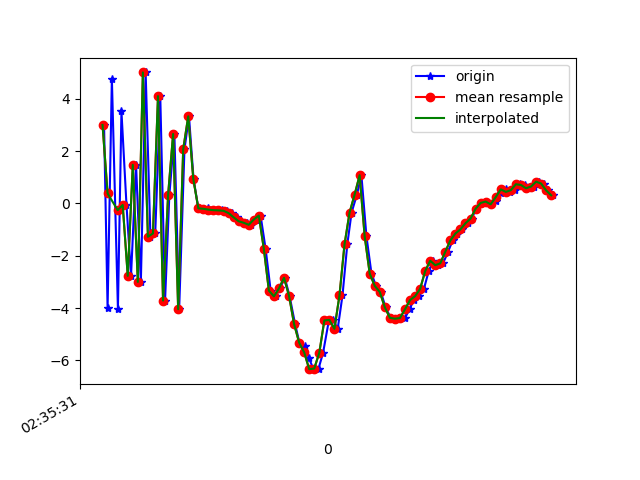

Source data for this figure (header and first rows):
1617849332066, 544975636901134, 3.0000722, 1.789644, 7.1196623
1617849332080, 544975656131904, -3.998, 0.1677, -4.806
1617849332097, 544975675362674, 4.767, 2.004, 3.009
1617849332121, 544975694593444, -4.029, 0.07554, 1.655
1617849332135, 544975713824214, 3.518, 1.342, -4.874
1617849332155, 544975733054984, -0.0587, 0.832, 8.478
1617849332173, 544975752285754, -2.767, 0.593, -6.993
1617849332193, 544975771516524, 1.475, 1.329, 8.609
1617849332212, 544975790747294, -2.997, -0.04894, -5.522
1617849332231, 544975809978064, 5.008, 1.901, 0.7016
1617849332250, 544975829208834, -1.272, 0.8827, 6.54
1617849332269, 544975848439604, -1.145, 0.6959, -7.696
1617849332289, 544975867670374, 4.103, 1.809, 5.001
1617849332308, 544975886901144, -3.71, 0.4238, 3.194
1617849332325, 544975906131914, 0.3105, 1.17, -7.14
1617849332345, 544975925362684, 2.656, 2.001, 6.891
1617849332364, 544975944593454, -4.042, 0.33, 0.03645
1617849332385, 544975963824224, 2.071, 1.079, -6.209
1617849332403, 544975983054994, 3.331, 1.893, 4.276
1617849332421, 544976002285764, 0.9405, 1.305, 1.059
1617849332440, 544976021516534, -0.1868, 1.315, -0.1594
1617849332461, 544976040747304, -0.2498, 1.259, 0.2025
1617849332479, 544976059978074, -0.1575, 1.091, 0.2534
1617849332495, 544976079208844, -0.235, 1.05, 0.0619
1617849332516, 544976098439614, -0.2554, 1.314, -0.201
1617849332535, 544976117670384, -0.2643, 1.347, -0.2297
1617849332554, 544976136901154, -0.2804, 1.324, -0.4641
1617849332573, 544976156131924, -0.3681, 1.458, -0.7664
1617849332592, 544976175362694, -0.5287, 1.572, -1.175
1617849332611, 544976194593464, -0.6804, 1.639, -1.615
1617849332633, 544976213824234, -0.7373, 1.623, -2.171
1617849332649, 544976233055004, -0.8154, 1.796, -2.797
1617849332668, 544976252285774, -0.6133, 1.956, -4.63
1617849332687, 544976271516544, -0.463, 2, -6.846
1617849332707, 544976290870470, -1.736, 1.047, -5.569
1617849332727, 544976310101240, -3.331, 0.5659, -5.68
1617849332747, 544976329332010, -3.551, 1.735, -6.73
1617849332764, 544976348562780, -3.247, 2.521, -8.154
1617849332783, 544976367793550, -2.84, 2.778, -7.341
1617849332802, 544976387024320, -3.536, 2.007, -6.017
1617849332824, 544976406255090, -4.612, 1.068, -4.206
1617849332841, 544976425485860, -5.317, 0.4704, -2.825
1617849332863, 544976444716630, -5.462, 0.5085, -2.098
1617849332879, 544976463947400, -5.919, -1.694, 0.8043
1617849332897, 544976483178170, -6.333, -5.128, 4.214
1617849332917, 544976502408940, -6.308, -7.882, 7.734
1617849332935, 544976521639710, -5.705, -7.591, 11.12
1617849332958, 544976540870480, -4.472, -4.916, 12.82
1617849332975, 544976560101250, -4.45, -3.521, 13.09
1617849332993, 544976579332020, -4.789, -3.97, 14.72
1617849333012, 544976598562790, -3.516, -1.594, 17.18
1617849333031, 544976617793560, -1.567, 4.717, 16.88
1617849333048, 544976637024330, -0.3496, 2.244, 12.64
1617849333069, 544976656255100, 0.3338, -2.067, 11.74
1617849333087, 544976675485870, 1.08, -0.4678, 9.797
1617849333107, 544976694716640, -1.254, 0.2338, 8.061
1617849333127, 544976713947410, -2.679, -1.401, 6.493
1617849333145, 544976733178180, -3.15, -1.942, 5.83
1617849333164, 544976752408950, -3.384, -2.546, 4.487
1617849333183, 544976771639720, -3.968, -2.313, 3.198
1617849333203, 544976790870490, -4.37, -2.756, 2.037
... 34 more rows
